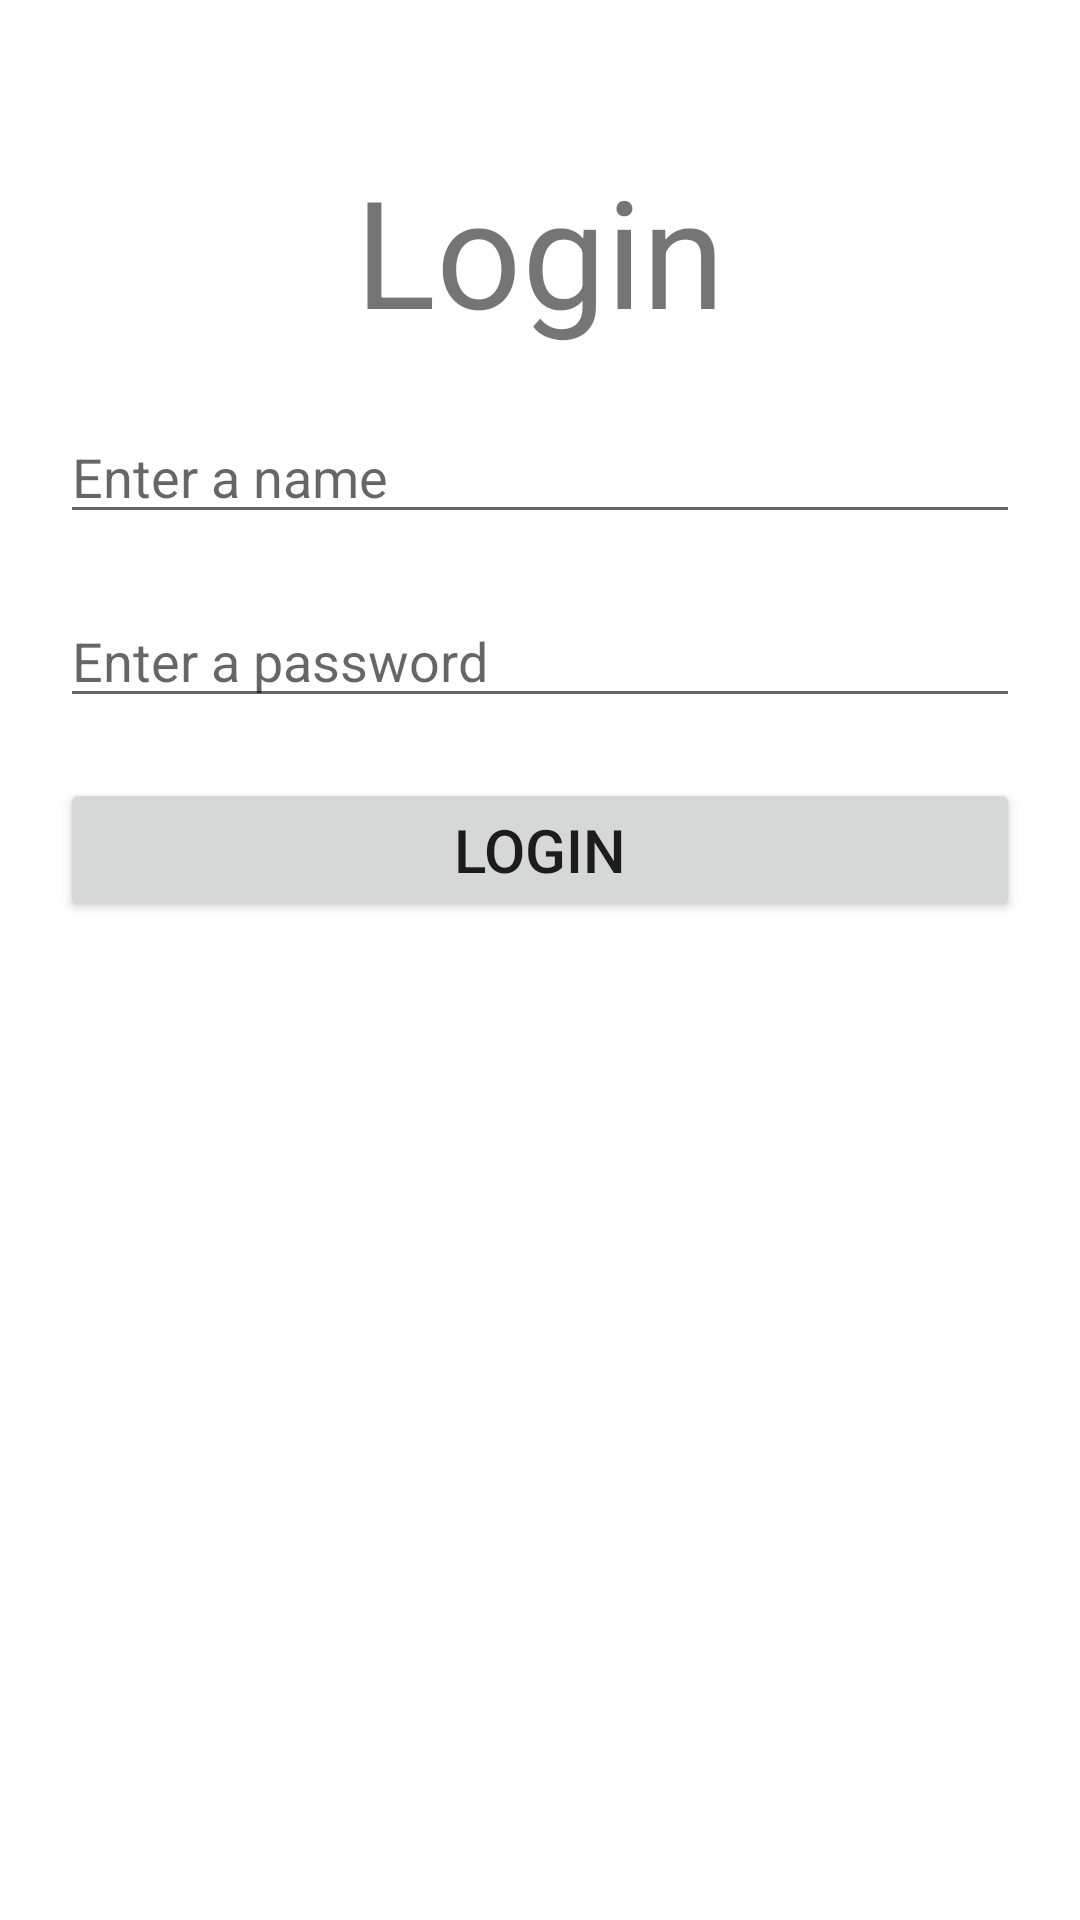

This screen was rendered from an Android layout file. Write that file and the resources it references.
<!-- AndroidManifest.xml: application theme Theme.SharedPreferenceKeepMeLogging -->
<!-- res/layout/activity_main.xml -->
<?xml version="1.0" encoding="utf-8"?>
<RelativeLayout xmlns:android="http://schemas.android.com/apk/res/android"
    xmlns:app="http://schemas.android.com/apk/res-auto"
    xmlns:tools="http://schemas.android.com/tools"
    android:layout_width="match_parent"
    android:layout_height="match_parent"
    tools:context=".MainActivity">

    <TextView
        android:layout_width="wrap_content"
        android:layout_height="wrap_content"
        android:text="Login"
        android:textSize="50sp"
        android:layout_centerHorizontal="true"
        android:layout_marginTop="50dp"
        android:id="@+id/id_1"/>

    <EditText
        android:id="@+id/id_2"
        android:layout_width="match_parent"
        android:layout_height="wrap_content"
        android:hint="Enter a name"
        android:layout_below="@+id/id_1"
        android:layout_marginTop="20dp"
        android:layout_marginRight="20dp"
        android:layout_marginLeft="20dp"/>

    <EditText
        android:id="@+id/id_3"
        android:layout_width="match_parent"
        android:layout_height="wrap_content"
        android:hint="Enter a password"
        android:layout_below="@+id/id_2"
        android:layout_marginLeft="20dp"
        android:layout_marginRight="20dp"
        android:layout_marginTop="20dp"
        />

    <Button
        android:layout_width="match_parent"
        android:layout_height="wrap_content"
        android:layout_below="@id/id_3"
        android:layout_marginTop="20dp"
        android:layout_marginRight="20dp"
        android:layout_marginLeft="20dp"
        android:text="login"
        android:textSize="20sp"
        android:id="@+id/login_button_id"/>


</RelativeLayout>
<!-- resources referenced by this layout -->
<resources>
  <style name="Theme.SharedPreferenceKeepMeLogging" parent="Theme.MaterialComponents.DayNight.DarkActionBar">
          
          <item name="colorPrimary">@color/purple_500</item>
          <item name="colorPrimaryVariant">@color/purple_700</item>
          <item name="colorOnPrimary">@color/white</item>
          
          <item name="colorSecondary">@color/teal_200</item>
          <item name="colorSecondaryVariant">@color/teal_700</item>
          <item name="colorOnSecondary">@color/black</item>
          
          <item name="android:statusBarColor" tools:targetApi="l">?attr/colorPrimaryVariant</item>
          
      </style>
  <!-- not gathered from this repository: default colours our renderer supplied (Android Studio template values) -->
  <color name="purple_500">#FF6200EE</color>
  <color name="purple_700">#FF3700B3</color>
  <color name="teal_200">#FF03DAC5</color>
  <color name="teal_700">#FF018786</color>
  <color name="black">#FF000000</color>
  <color name="white">#FFFFFFFF</color>
</resources>
